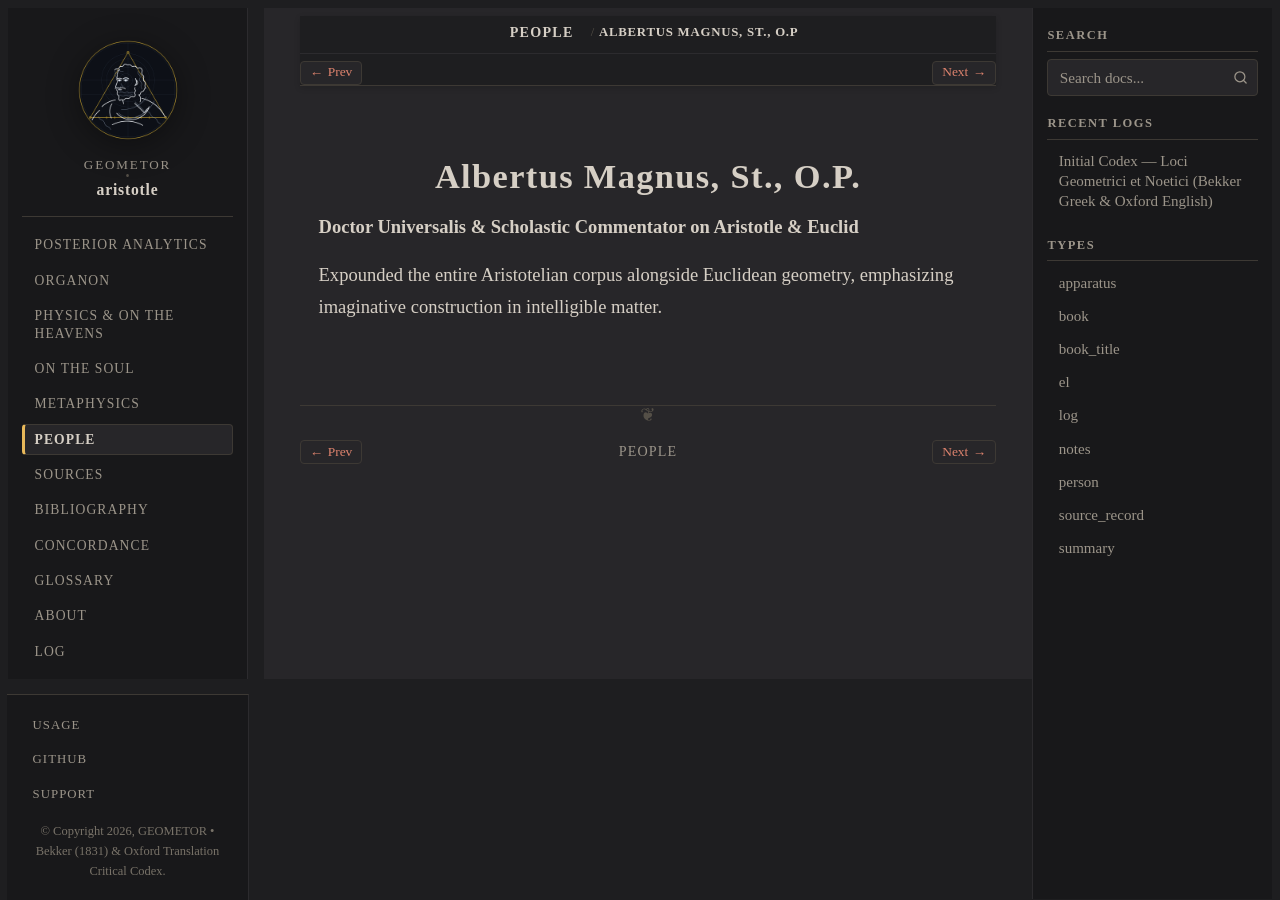

repository: geometor/aristotle · page: people/albertus-magnus.html · generator: sphinx

:type: person
:death_year: 1280
:death_label: 1280
:lifespan: c. 1200 – 1280
:excerpt: Doctor Universalis & Scholastic Commentator on Aristotle & Euclid

.. _person-albertus-magnus:

Albertus Magnus, St., O.P.
==========================

**Doctor Universalis & Scholastic Commentator on Aristotle & Euclid**

Expounded the entire Aristotelian corpus alongside Euclidean geometry, emphasizing imaginative construction in intelligible matter.
